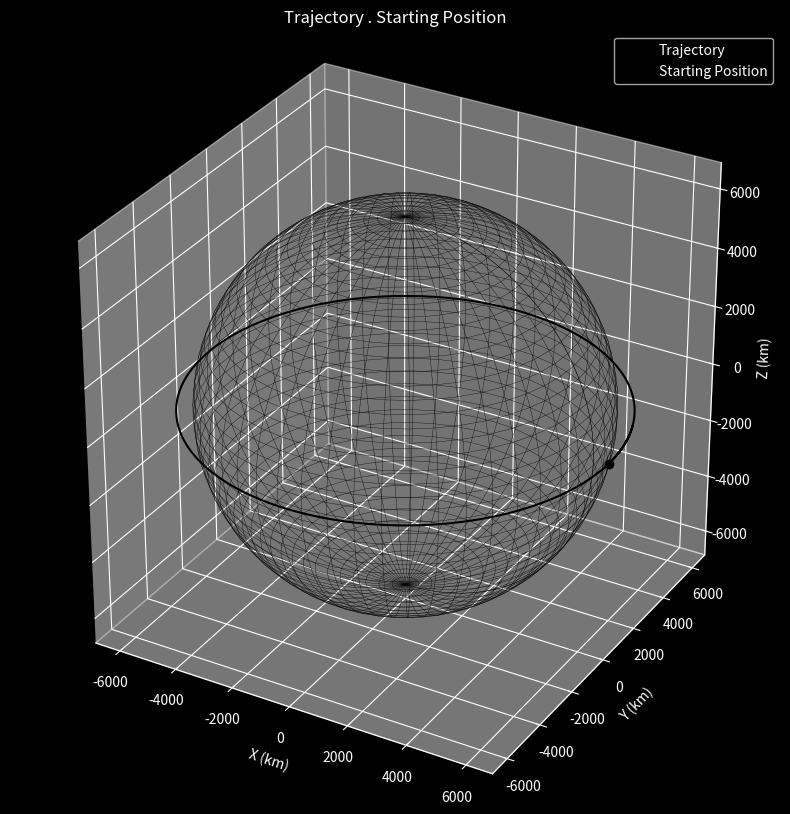

This figure's Python source:
import numpy as np
import matplotlib.pyplot as plt
from scipy.integrate import ode #takes a differential equation
from matplotlib import image
plt.style.use('dark_background')


#Constants
earth_radius = 6378.0 #km
earth_mu = 398600.0 #earths graviational parameter #km^3 / s^2


def plot(r):

    #3D plot screen to be represented to the user
    fig = plt.figure(figsize=(10,10))
    ax = fig.add_subplot(111,projection='3d')
    
    # plot trajectory and starting point
    ax.plot(r[:,0], r[:,1], r[:,2], 'k-')
    ax.plot([r[0,0]], [r[0,1]], [r[0,2]],'ko')

    #plot earth
    r_plot = earth_radius

    u = np.linspace(0, 2 * np.pi, 50)
    v = np.linspace(0, np.pi, 50)
    x = earth_radius * np.outer(np.cos(u), np.sin(v))
    y = earth_radius * np.outer(np.sin(u), np.sin(v))
    z = earth_radius * np.outer(np.ones(np.size(u)), np.cos(v))
    ax.plot_wireframe(x, y, z, color = "k", linewidth = 0.25)


    #check for custom axes limits
    max_val = np.max(np.abs(r))

    #set labels
    max_val = np.max(np.abs(r))
    ax.set_xlim([-max_val, max_val])
    ax.set_ylim([-max_val, max_val])
    ax.set_zlim([-max_val, max_val])

    #sets titles
    ax.set_xlabel('X (km)')
    ax.set_ylabel('Y (km)')
    ax.set_zlabel('Z (km)')

    ax.set_aspect('equal')
    ax.set_title('Trajectory . Starting Position')
    plt.legend(['Trajectory','Starting Position'])
    plt.show()


# def plot_earth(ax, radius=6371):
#     # Load Earth texture
#     img = image.imread('earth_textures.jpg') 
    
#     #generate sphere coordinates
#     u = np.linspace(0, 2 * np.pi, img.shape[1])
#     v = np.linspace(-np.pi/2, np.pi/2, img.shape[0])

#     u, v = np.meshgrid(u, v)

#     x = radius * np.cos(v) * np.cos(u)
#     y = radius * np.cos(v) * np.sin(u)
#     z = radius * np.sin(v)

#     # map texture
#     ax.plot_surface(
#         x, y, z,
#         rstride=1,
#         cstride=1,
#         facecolors=img/255,
#         linewidth=0,
#         antialiased=False
#     )




def diffy_q(t, y, mu):
    #unpack the state
    #t -> time
    #y -> state
    #mu -> additional parameter

    rx, ry, rz, vx, vy, vz = y
    r = np.array([rx, ry, rz]) #Changes the format to a vector

    #norm of radius vector
    norm_r = np.linalg.norm(r)

    #two body acceleration
    ax = -mu * rx / norm_r**3
    ay = -mu * ry / norm_r**3
    az = -mu * rz / norm_r**3

    return [vx, vy, vz, ax, ay, az] #derivative of precision is your velocrit

    #r is pointing from the centre of the earth to your
    # satellite and the acceleration due to gravity is going in the opposite direction so r is negative


if __name__ == '__main__':
    #initial conditions to be met

    r_mag = earth_radius + 500.0
    v_mag = np.sqrt(earth_mu / r_mag)

    #initial position and velocity vectors
    r0 = np.array([r_mag, 0, 0])
    v0 = np.array([0, v_mag, 0])

    #timespan
    tspan = 100 * 60.0

    #timestamp
    dt = 10.0

    #total number of steps
    n_steps = int(np.ceil(tspan / dt))

    #initialise variables   
    ys = np.zeros((n_steps, 6)) #6 states, 60 rows wide by 6 columns
    ts = np.zeros((n_steps, 1))

    #intial conditions
    y0 = np.concatenate((r0, v0))
    ys[0] = np.array(y0)
    step = 1

    #solver
    solver = ode(diffy_q)
    solver.set_integrator('lsoda') #fastest ODE according to the tutorial
    solver.set_initial_value(y0, 0)
    solver.set_f_params(earth_mu)

    #propagate orbit

    while solver.successful() and step < n_steps:
        solver.integrate(solver.t + dt)
        ts[step] = solver.t #step will be initially set to one, so use a variable to not override the conditons
        ys[step] = solver.y
        step += 1

    rs = ys[:, :3] #all the rows in column 1 and 2

    plot(rs)